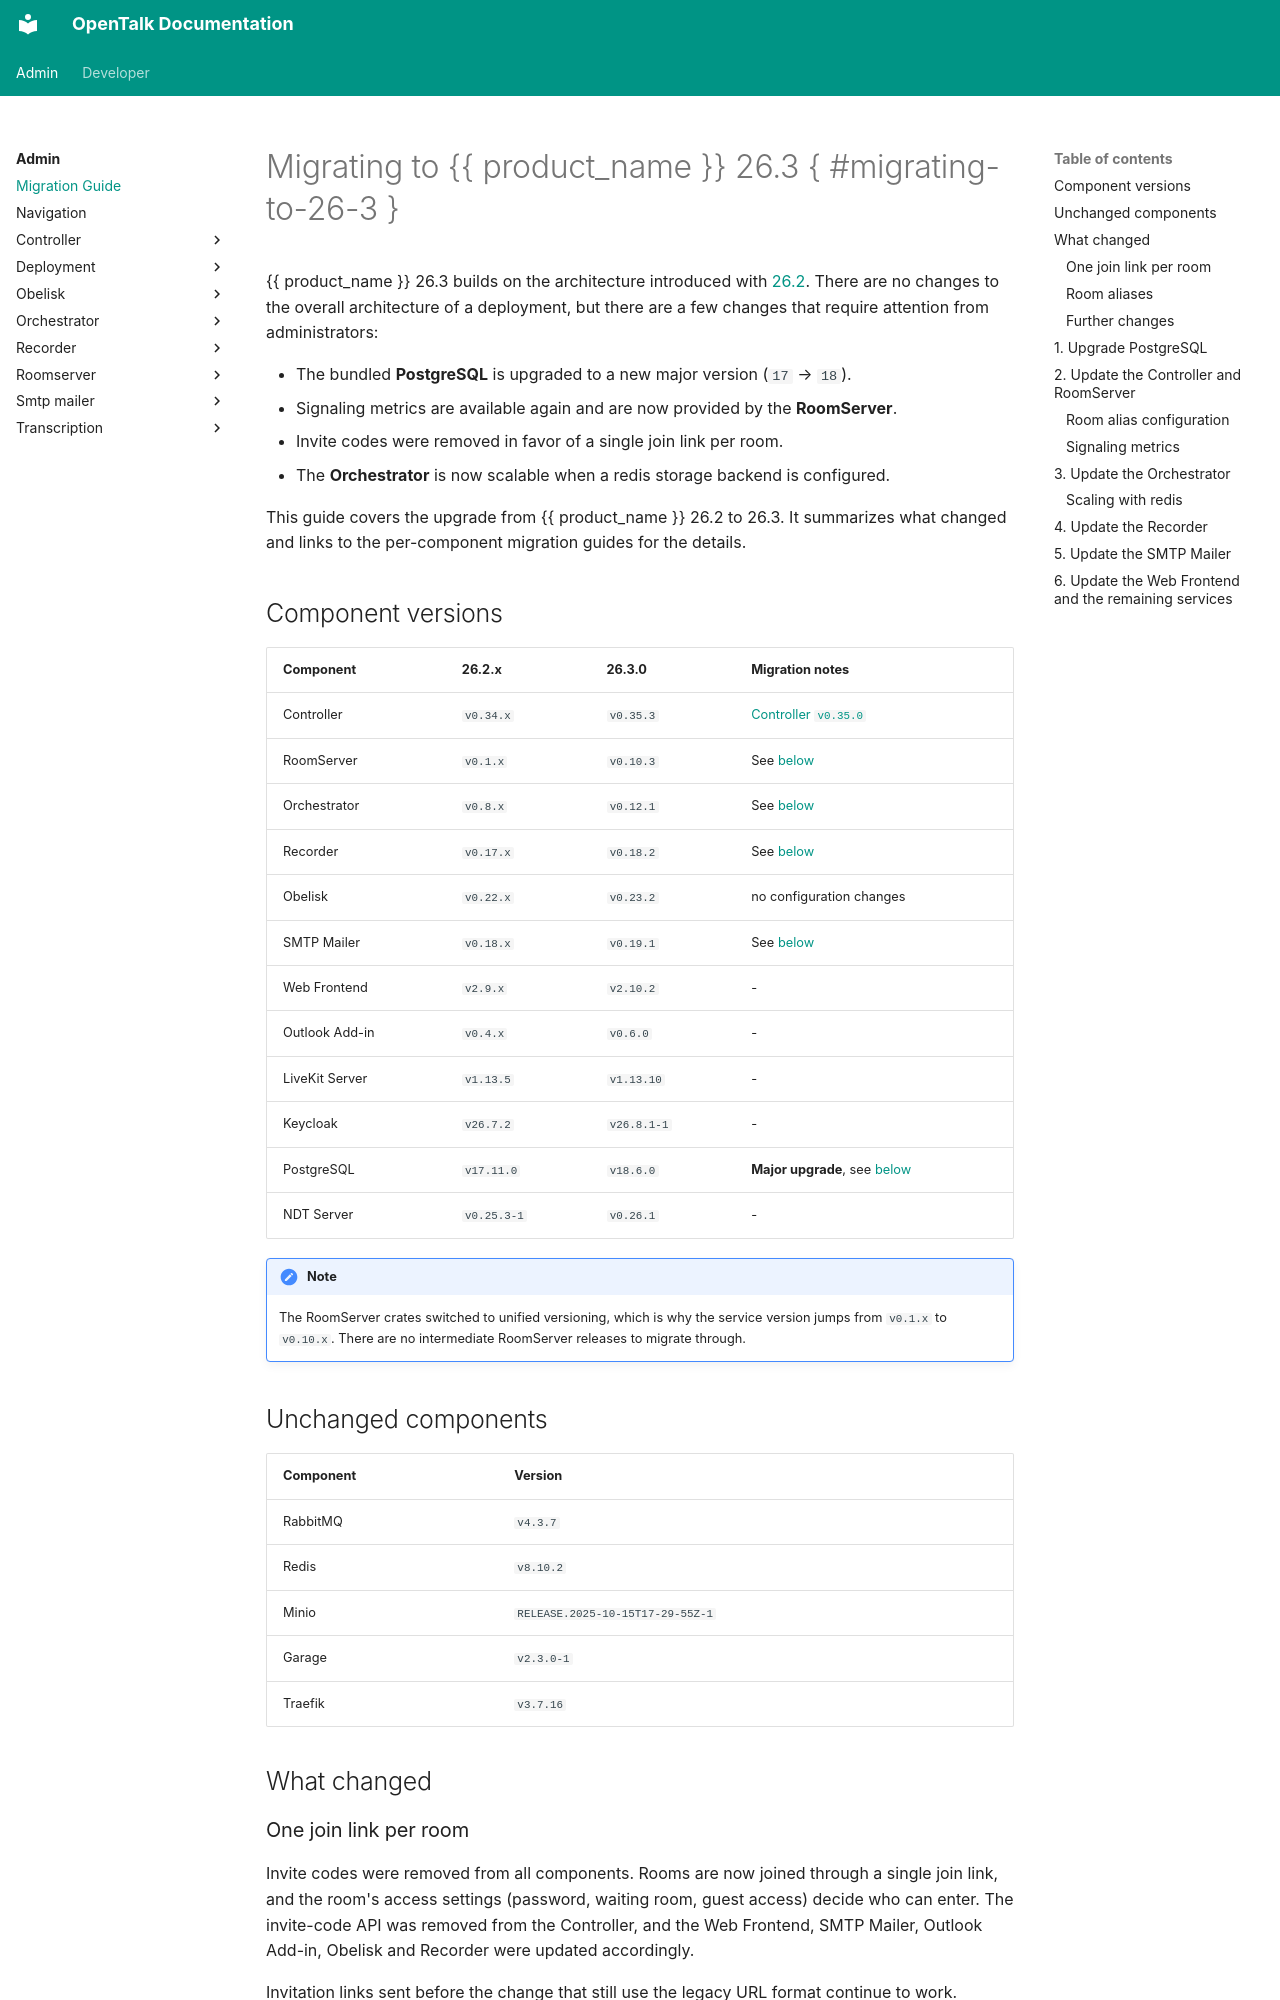

repository: opentalk-mirrors/opentalk · page: admin/migration/index.html · generator: mkdocs

---
title: Migration Guide
---

# Migrating to {{ product_name }} 26.3 { #migrating-to-26-3 }

{{ product_name }} 26.3 builds on the architecture introduced with [26.2](#migrating-to-26-2). There are no
changes to the overall architecture of a deployment, but there are a few changes that require attention from
administrators:

- The bundled **PostgreSQL** is upgraded to a new major version (`17` → `18`).
- Signaling metrics are available again and are now provided by the **RoomServer**.
- Invite codes were removed in favor of a single join link per room.
- The **Orchestrator** is now scalable when a redis storage backend is configured.

This guide covers the upgrade from {{ product_name }} 26.2 to 26.3. It summarizes what changed and links to the
per-component migration guides for the details.

## Component versions

| Component      | 26.2.x      | 26.3.0      | Migration notes                                         |
| -------------- | ----------- | ----------- | ------------------------------------------------------- |
| Controller     | `v0.34.x`   | `v0.35.3`   | [Controller `v0.35.0`](controller/migration/v0.35.0.md) |
| RoomServer     | `v0.1.x`    | `v0.10.3`   | See [below](#2-update-the-controller-and-roomserver)    |
| Orchestrator   | `v0.8.x`    | `v0.12.1`   | See [below](#3-update-the-orchestrator)                 |
| Recorder       | `v0.17.x`   | `v0.18.2`   | See [below](#4-update-the-recorder)                     |
| Obelisk        | `v0.22.x`   | `v0.23.2`   | no configuration changes                                |
| SMTP Mailer    | `v0.18.x`   | `v0.19.1`   | See [below](#5-update-the-smtp-mailer)                  |
| Web Frontend   | `v2.9.x`    | `v2.10.2`   | -                                                       |
| Outlook Add-in | `v0.4.x`    | `v0.6.0`    | -                                                       |
| LiveKit Server | `v1.13.5`   | `v1.13.10`  | -                                                       |
| Keycloak       | `v26.7.2`   | `v26.8.1-1` | -                                                       |
| PostgreSQL     | `v17.11.0`  | `v18.6.0`   | **Major upgrade**, see [below](#1-upgrade-postgresql)   |
| NDT Server     | `v0.25.3-1` | `v0.26.1`   | -                                                       |

!!! note
    The RoomServer crates switched to unified versioning, which is why the service version jumps from `v0.1.x` to
    `v0.10.x`. There are no intermediate RoomServer releases to migrate through.

## Unchanged components

| Component | Version                          |
| --------- | -------------------------------- |
| RabbitMQ  | `v4.3.7`                         |
| Redis     | `v8.10.2`                        |
| Minio     | `RELEASE.2025-10-15T17-29-55Z-1` |
| Garage    | `v2.3.0-1`                       |
| Traefik   | `v3.7.16`                        |

## What changed

### One join link per room

Invite codes were removed from all components. Rooms are now joined through a single join link, and the room's
access settings (password, waiting room, guest access) decide who can enter. The invite-code API was removed from the
Controller, and the Web Frontend, SMTP Mailer, Outlook Add-in, Obelisk and Recorder were updated accordingly.

Invitation links sent before the change that still use the legacy URL format continue to work.
